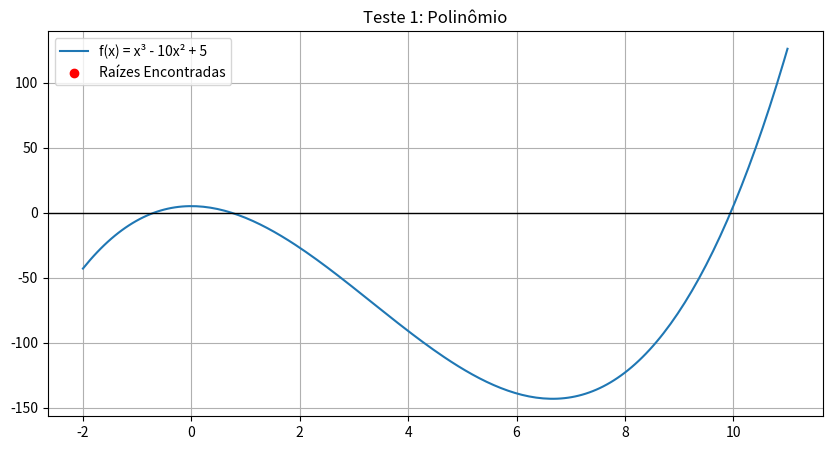
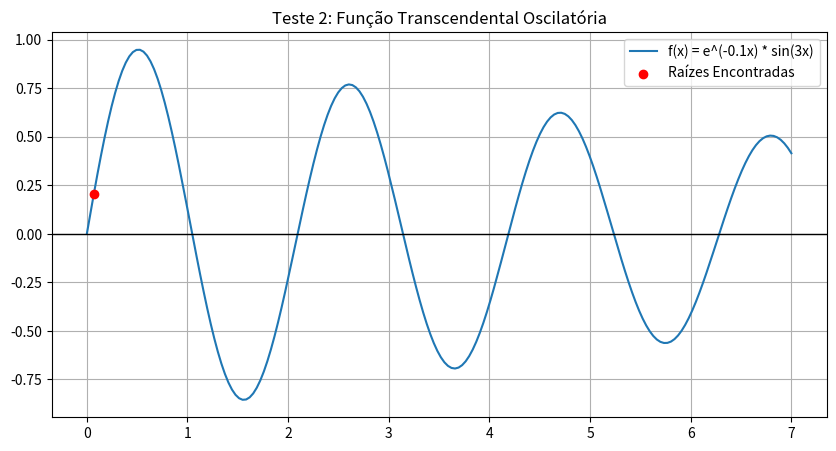

Python code for these plots, in order:
# Importação das Bibliotecas usadas

import numpy as np
import matplotlib.pyplot as plt

# Função do Método da Bisseção

def bissecao(f, a, b, tol=1e-6, max_iter=100):
    """
    Encontra uma raiz no intervalo [a, b] se houver troca de sinal
    """

    fa = f(a)
    fb = f(b)

    # Se não tiver troca de sinal, retorna None (segurança)
    if fa * fb > 0:
      return None

    iteracao = 0
    while (b - a) / 2 > tol and iteracao < max_iter:
      c = (a + b) / 2
      fc = f(c)

      if fc == 0:
        return c

      if fa * fc < 0:
        b = c
        fb = fc
      else:
        a = c
        fa = fc
      iteracao += 1

    return (a + b) / 2

# Função Busca Global

def buscar_todas_raizes(f, a, b, n_divisoes=100):
  """
  Varre o intervalo [a, b] dividindo-o em n partes.
  Se detectar troca de sinal, chama a bisseção
  """

  x_pontos = np.linspace(a, b, n_divisoes + 1)
  raizes_encontradas = []

  print(f"Varrendo intervalo [{a}, {b} com {n_divisoes} subintervalos]")

  for i in range(len(x_pontos) - 1):
    x_esquerda = x_pontos[i]
    x_direita = x_pontos[i+1]

    # Checa troca de sinal (Teorema de Bolzano)
    if f(x_esquerda) * f(x_direita) <= 0:
      raiz = bissecao(f, x_esquerda, x_direita)

      if raiz is not None:
        # Evita salvar raízes repetidas
        # Só adiciona se a lista estiver vazia ou se for diferente da última
        if not raizes_encontradas or abs(raiz - raizes_encontradas[-1]) > 1e-4:
          raizes_encontradas.append(raiz)

    return raizes_encontradas

# Definindo a função
f1 = lambda x: x**3 - 10*x**2 + 5

# Buscando raízes
intervalo_a, intervalo_b = -2, 11
raizes_f1 = buscar_todas_raizes(f1, intervalo_a, intervalo_b, n_divisoes=50)

print(f"\nRaízes encontradas para f1: {raizes_f1}")

# --- Gráfico para provar visualmente ---
x = np.linspace(intervalo_a, intervalo_b, 200)
y = f1(x)

plt.figure(figsize=(10, 5))
plt.plot(x, y, label='f(x) = x³ - 10x² + 5')
plt.axhline(0, color='black', linewidth=1) # Eixo X
plt.scatter(raizes_f1, [f1(r) for r in raizes_f1], color='red', zorder=5, label='Raízes Encontradas')
plt.title('Teste 1: Polinômio')
plt.legend()
plt.grid(True)
plt.show()

# Definindo a função transcendental
f2 = lambda x: np.exp(-0.1*x) * np.sin(3*x)

# Buscando raízes
intervalo_a, intervalo_b = 0, 7 # Intervalo menor pra ver melhor
raizes_f2 = buscar_todas_raizes(f2, intervalo_a, intervalo_b, n_divisoes=100)

print(f"\nRaízes encontradas para f2: {raizes_f2}")

# Gráfico
x = np.linspace(intervalo_a, intervalo_b, 200)
y = f2(x)

plt.figure(figsize=(10, 5))
plt.plot(x, y, label='f(x) = e^(-0.1x) * sin(3x)')
plt.axhline(0, color='black', linewidth=1)
plt.scatter(raizes_f2, [f2(r) for r in raizes_f2], color='red', zorder=5, label='Raízes Encontradas')
plt.title('Teste 2: Função Transcendental Oscilatória')
plt.legend()
plt.grid(True)
plt.show()
